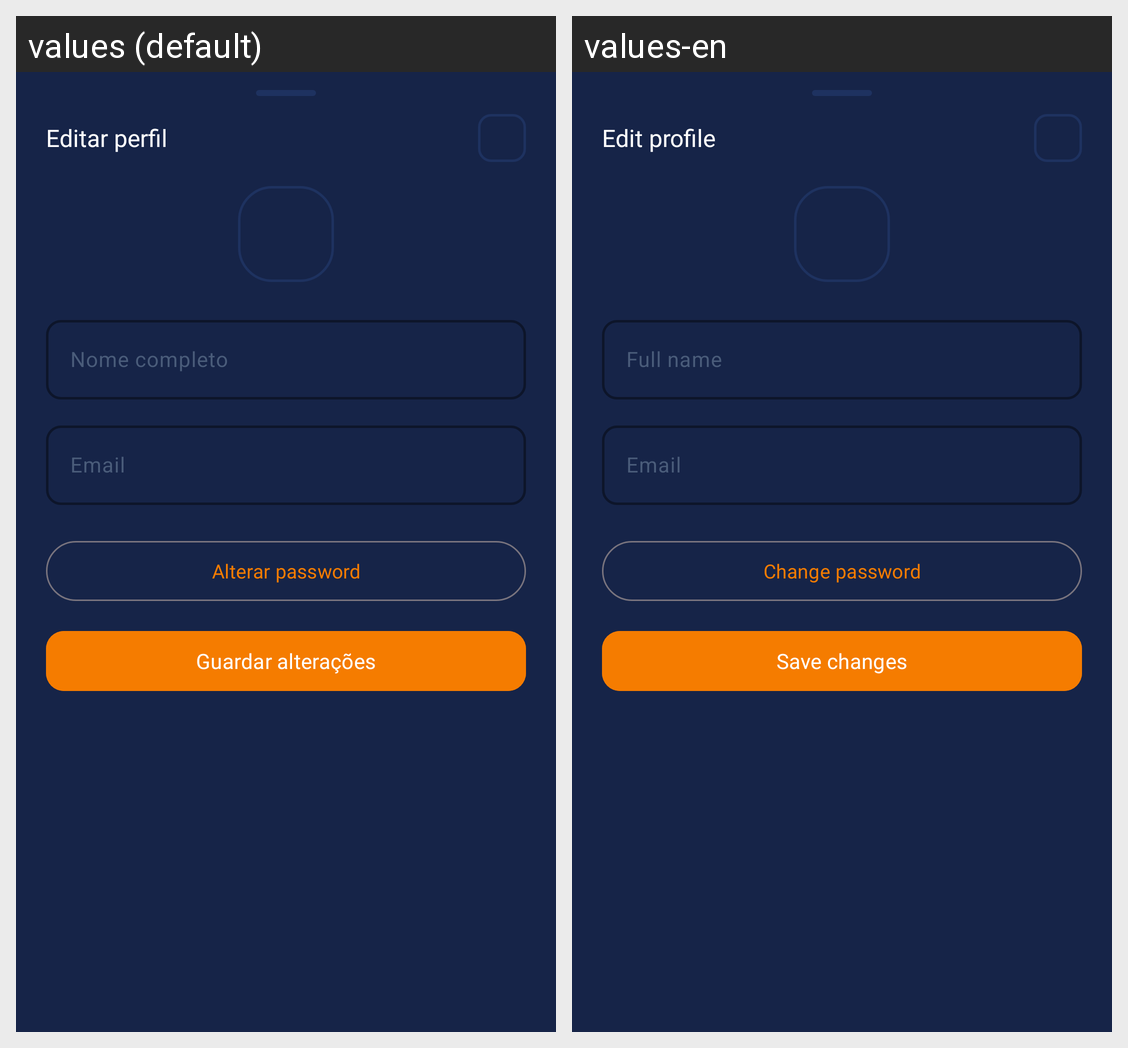

This grid shows one Android layout under two languages. Give, for every string resource on the screen, its name, the default text and each shown locale's text.
Android screen res/layout/dialog_editar_perfil.xml rendered under 2 locales, left to right: values (default), values-en. Device: Nexus 5 (rendered at 1080×1920; each locale shown at half size, 540×960, under a caption strip naming it); theme Theme.HojeTemBola.
Strings drawn on this screen, with the default value and each locale's value (text and hints the layout hard-codes, and strings that could not be matched under every locale, appear in the picture but are not listed):

editar_perfil
  values: Editar perfil
  values-en: Edit profile

nome_completo
  values: Nome completo
  values-en: Full name

email
  values: Email
  values-en: Email

alterar_password
  values: Alterar password
  values-en: Change password

guardar_alteracoes
  values: Guardar alterações
  values-en: Save changes
